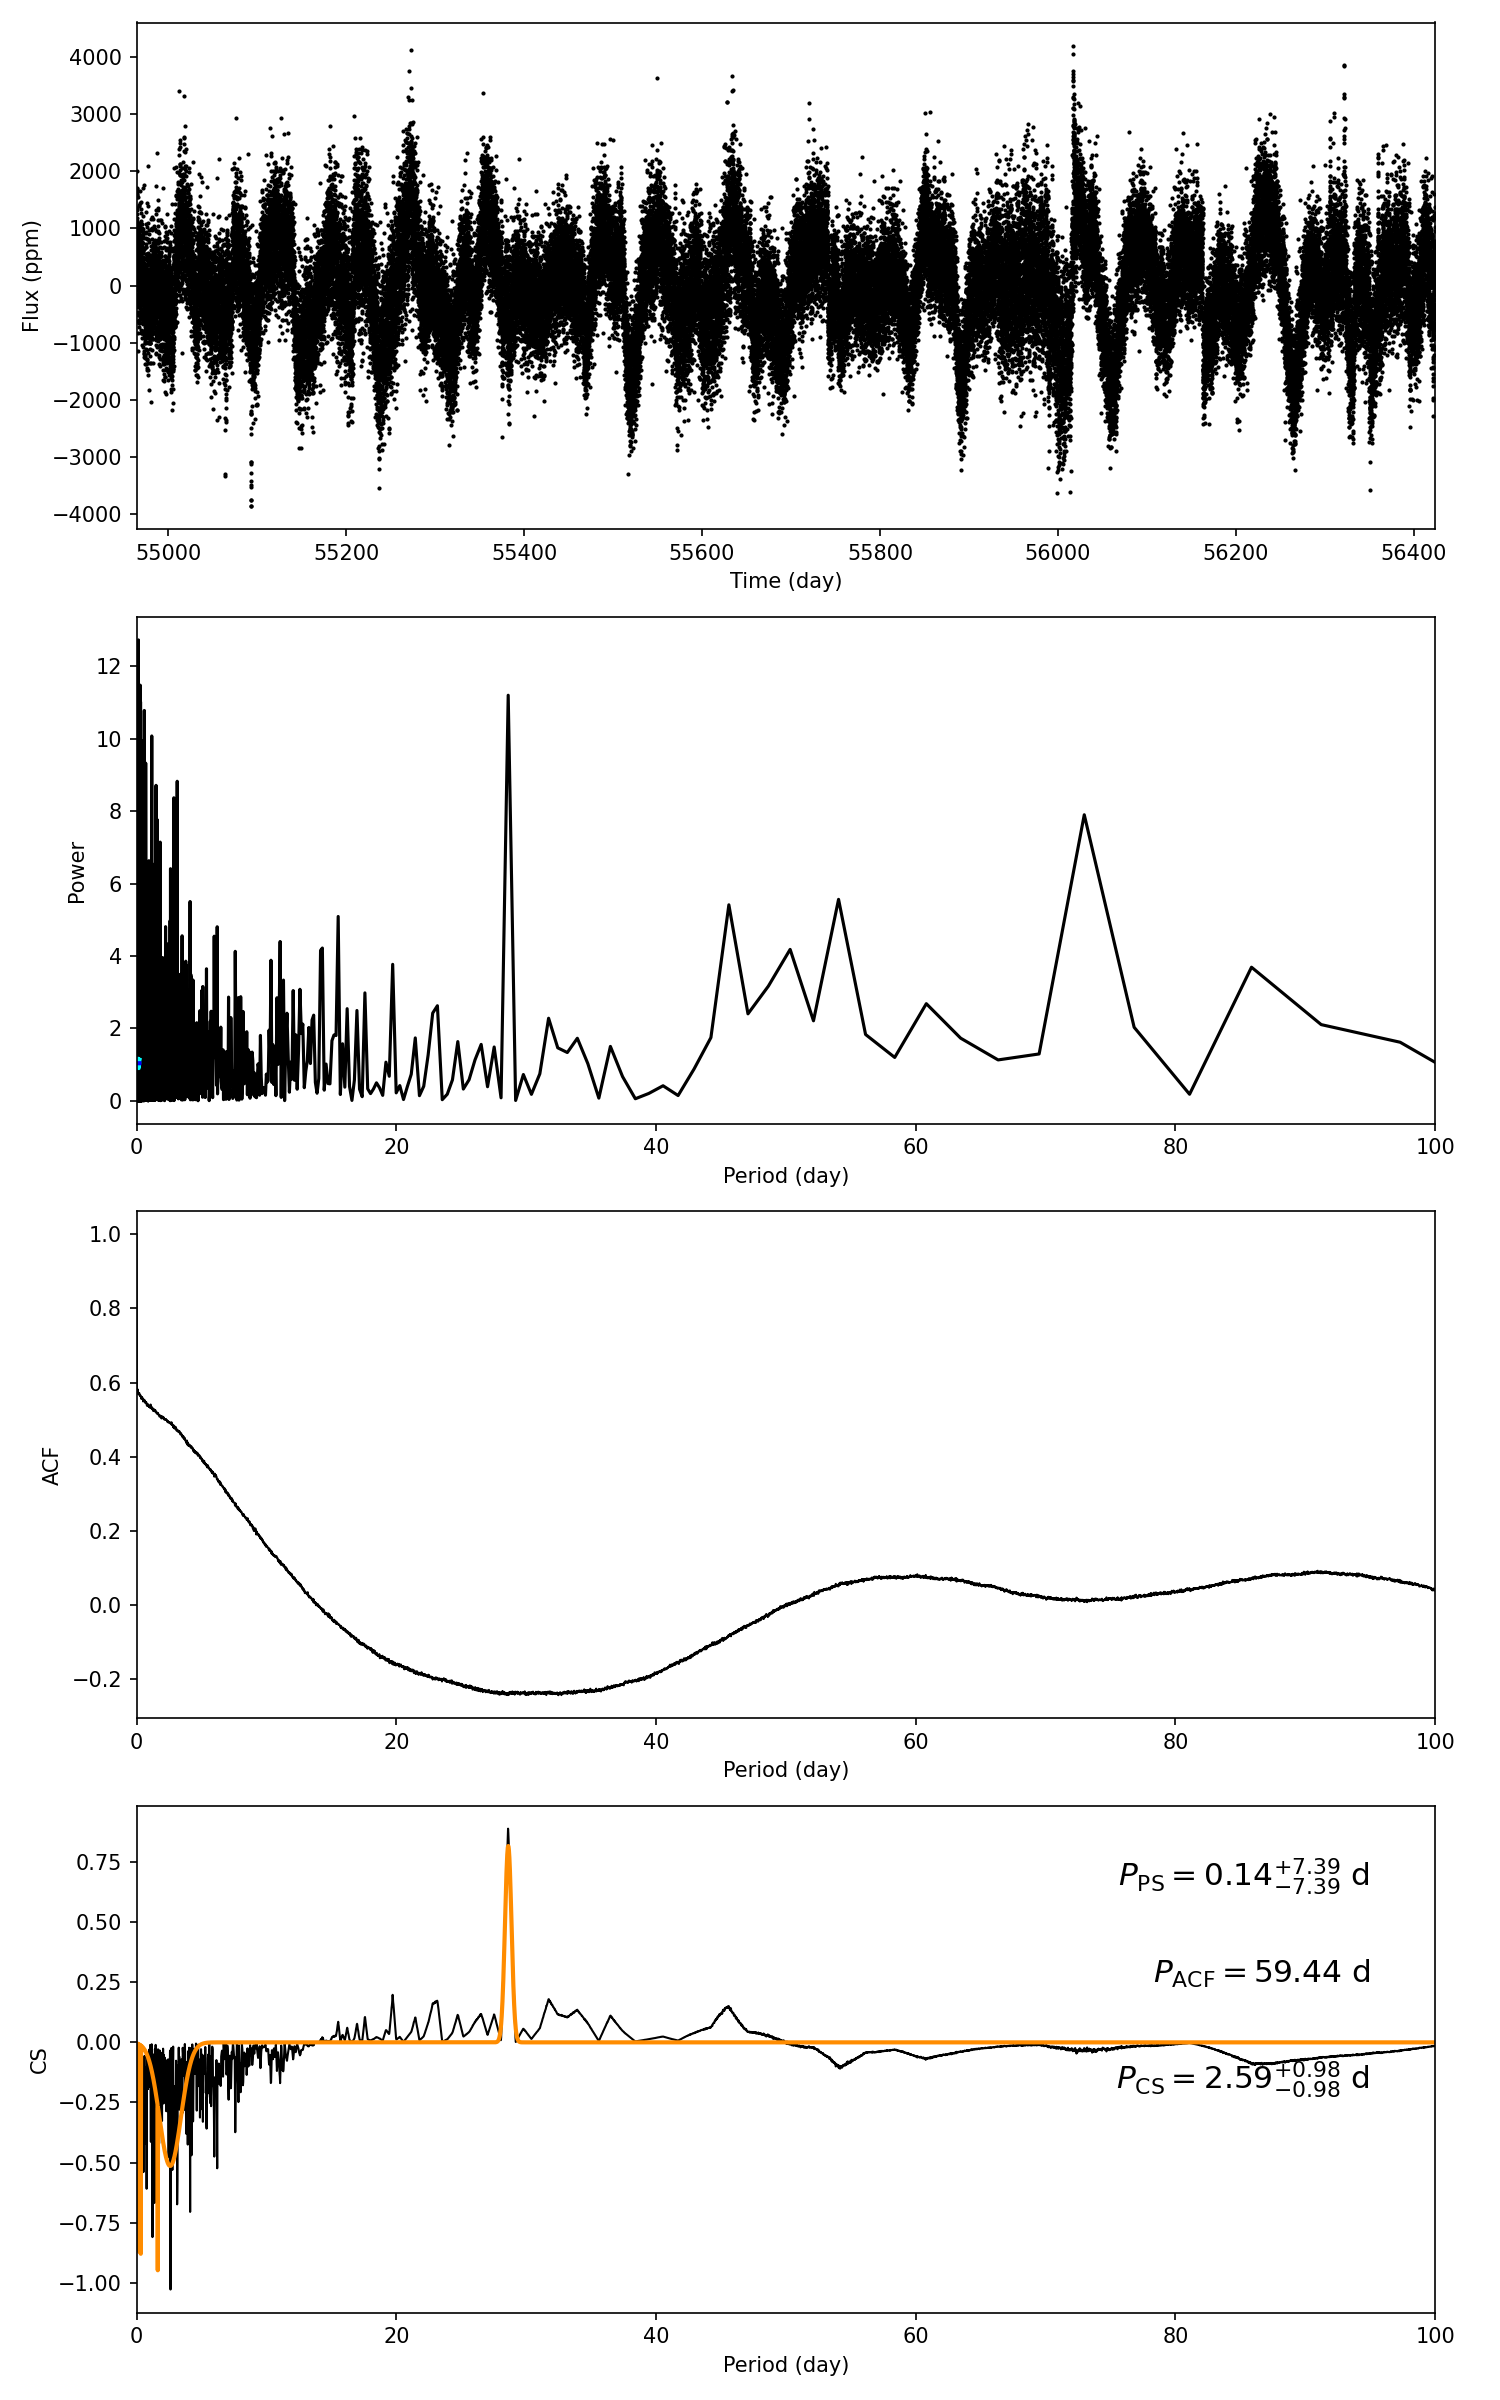

The table this chart was drawn from, first rows:
target_id, prot_ps, prot_acf, prot_cs, e_prot_ps, E_prot_ps, e_prot_acf, E_prot_acf, e_prot_cs, E_prot_cs, sph_ps, sph_acf, sph_cs, e_sph_ps, e_sph_acf, e_sph_cs, h_ps, fa_prob_ps, hacf, gacf, hcs
8625766, 0.1445, 59.44, 2.589, 7.389, 7.389, -1.0, -1.0, 0.9768, 0.9768, 557.3, 872.8, 661.8, 107.9, 52.18, 127.6, 12.73, 2.954092846879817e-06, 0.155, 0.07408, 0.8891
